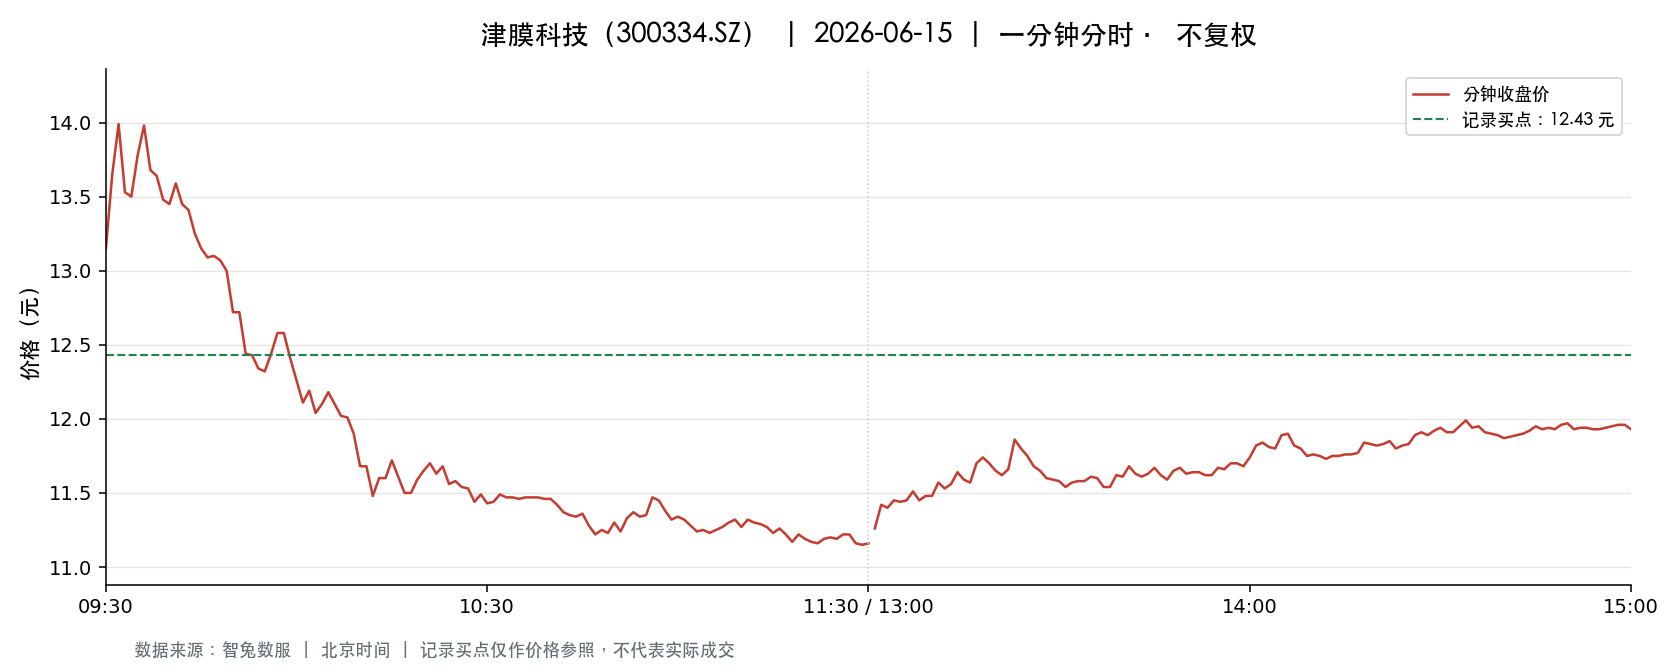

Values plotted in this chart, from the file beside it:
t, o, h, l, c, v, a, pc, sf
2026-06-15 09:30:00, 13.15, 13.15, 13.15, 13.15, 5317, 6991855, 13.41, 0.0
2026-06-15 09:31:00, 13.1, 13.68, 13.08, 13.65, 16150, 21438706, 13.15, 0.0
2026-06-15 09:32:00, 13.65, 14.02, 13.65, 13.99, 17530, 24282487, 13.65, 0.0
2026-06-15 09:33:00, 13.99, 13.99, 13.53, 13.53, 11347, 15595920, 13.99, 0.0
2026-06-15 09:34:00, 13.53, 13.59, 13.47, 13.5, 8562, 11583912, 13.53, 0.0
2026-06-15 09:35:00, 13.5, 13.79, 13.5, 13.78, 6026, 8246516, 13.5, 0.0
2026-06-15 09:36:00, 13.81, 14.12, 13.81, 13.98, 15820, 22138303, 13.78, 0.0
2026-06-15 09:37:00, 13.95, 13.95, 13.65, 13.68, 6900, 9499916, 13.98, 0.0
2026-06-15 09:38:00, 13.69, 13.7, 13.64, 13.64, 5014, 6863113, 13.68, 0.0
2026-06-15 09:39:00, 13.63, 13.63, 13.48, 13.48, 4980, 6742203, 13.64, 0.0
2026-06-15 09:40:00, 13.45, 13.55, 13.45, 13.45, 3854, 5198220, 13.48, 0.0
2026-06-15 09:41:00, 13.45, 13.67, 13.45, 13.59, 4244, 5761470, 13.45, 0.0
2026-06-15 09:42:00, 13.58, 13.62, 13.45, 13.45, 3484, 4716205, 13.59, 0.0
2026-06-15 09:43:00, 13.45, 13.52, 13.4, 13.41, 4870, 6555331, 13.45, 0.0
2026-06-15 09:44:00, 13.41, 13.41, 13.23, 13.25, 8709, 11620699, 13.41, 0.0
2026-06-15 09:45:00, 13.23, 13.23, 13.15, 13.15, 12925, 17064786, 13.25, 0.0
2026-06-15 09:46:00, 13.17, 13.18, 13.07, 13.09, 5714, 7505218, 13.15, 0.0
2026-06-15 09:47:00, 13.08, 13.12, 13.06, 13.1, 7922, 10385169, 13.09, 0.0
2026-06-15 09:48:00, 13.09, 13.14, 13.07, 13.07, 12209, 15991841, 13.1, 0.0
2026-06-15 09:49:00, 13.08, 13.1, 13.0, 13.0, 5645, 7358203, 13.07, 0.0
2026-06-15 09:50:00, 13.01, 13.02, 12.72, 12.72, 14114, 18239488, 13.0, 0.0
2026-06-15 09:51:00, 12.71, 12.81, 12.69, 12.72, 19692, 25148455, 12.72, 0.0
2026-06-15 09:52:00, 12.7, 12.7, 12.41, 12.44, 11847, 14920180, 12.72, 0.0
2026-06-15 09:53:00, 12.49, 12.58, 12.43, 12.43, 11547, 14410061, 12.44, 0.0
2026-06-15 09:54:00, 12.44, 12.49, 12.34, 12.34, 9873, 12266016, 12.43, 0.0
2026-06-15 09:55:00, 12.32, 12.38, 12.24, 12.32, 9323, 11483017, 12.34, 0.0
2026-06-15 09:56:00, 12.3, 12.44, 12.3, 12.44, 7441, 9197744, 12.32, 0.0
2026-06-15 09:57:00, 12.44, 12.58, 12.44, 12.58, 6682, 8370391, 12.44, 0.0
2026-06-15 09:58:00, 12.55, 12.63, 12.5, 12.58, 5685, 7147120, 12.58, 0.0
2026-06-15 09:59:00, 12.58, 12.58, 12.41, 12.41, 4019, 5014193, 12.58, 0.0
2026-06-15 10:00:00, 12.38, 12.38, 12.26, 12.26, 5468, 6739945, 12.41, 0.0
2026-06-15 10:01:00, 12.26, 12.27, 12.1, 12.11, 11652, 14180976, 12.26, 0.0
2026-06-15 10:02:00, 12.09, 12.19, 12.03, 12.19, 10150, 12275703, 12.11, 0.0
2026-06-15 10:03:00, 12.15, 12.15, 12.02, 12.04, 6743, 8149265, 12.19, 0.0
2026-06-15 10:04:00, 12.04, 12.19, 12.01, 12.1, 7316, 8871897, 12.04, 0.0
2026-06-15 10:05:00, 12.19, 12.22, 12.16, 12.18, 2518, 3066419, 12.1, 0.0
2026-06-15 10:06:00, 12.2, 12.2, 12.08, 12.1, 4253, 5159435, 12.18, 0.0
2026-06-15 10:07:00, 12.08, 12.1, 12.02, 12.02, 3583, 4320718, 12.1, 0.0
2026-06-15 10:08:00, 12.04, 12.1, 12.01, 12.01, 7022, 8466300, 12.02, 0.0
2026-06-15 10:09:00, 12.0, 12.0, 11.88, 11.9, 7994, 9560764, 12.01, 0.0
2026-06-15 10:10:00, 11.92, 11.92, 11.68, 11.68, 9052, 10695701, 11.9, 0.0
2026-06-15 10:11:00, 11.69, 11.81, 11.62, 11.68, 12544, 14704273, 11.68, 0.0
2026-06-15 10:12:00, 11.67, 11.67, 11.46, 11.48, 10829, 12505262, 11.68, 0.0
2026-06-15 10:13:00, 11.52, 11.75, 11.52, 11.6, 7658, 8886680, 11.48, 0.0
2026-06-15 10:14:00, 11.6, 11.6, 11.52, 11.6, 4814, 5556065, 11.6, 0.0
2026-06-15 10:15:00, 11.64, 11.75, 11.61, 11.72, 2616, 3049977, 11.6, 0.0
2026-06-15 10:16:00, 11.73, 11.73, 11.61, 11.61, 2758, 3217095, 11.72, 0.0
2026-06-15 10:17:00, 11.61, 11.61, 11.48, 11.5, 5403, 6238401, 11.61, 0.0
2026-06-15 10:18:00, 11.5, 11.51, 11.46, 11.5, 6052, 6951286, 11.5, 0.0
2026-06-15 10:19:00, 11.49, 11.59, 11.49, 11.59, 5309, 6120305, 11.5, 0.0
2026-06-15 10:20:00, 11.59, 11.65, 11.57, 11.65, 2428, 2817872, 11.59, 0.0
2026-06-15 10:21:00, 11.65, 11.7, 11.61, 11.7, 2745, 3197810, 11.65, 0.0
2026-06-15 10:22:00, 11.7, 11.7, 11.63, 11.63, 2257, 2633109, 11.7, 0.0
2026-06-15 10:23:00, 11.63, 11.7, 11.63, 11.68, 1480, 1727618, 11.63, 0.0
2026-06-15 10:24:00, 11.65, 11.68, 11.53, 11.56, 4341, 5025178, 11.68, 0.0
2026-06-15 10:25:00, 11.56, 11.6, 11.56, 11.58, 1706, 1974478, 11.56, 0.0
2026-06-15 10:26:00, 11.59, 11.64, 11.53, 11.54, 1959, 2268000, 11.58, 0.0
2026-06-15 10:27:00, 11.55, 11.58, 11.52, 11.53, 2839, 3279320, 11.54, 0.0
2026-06-15 10:28:00, 11.54, 11.54, 11.43, 11.44, 4582, 5264148, 11.53, 0.0
2026-06-15 10:29:00, 11.47, 11.49, 11.41, 11.49, 2780, 3184473, 11.44, 0.0
... 181 more rows
